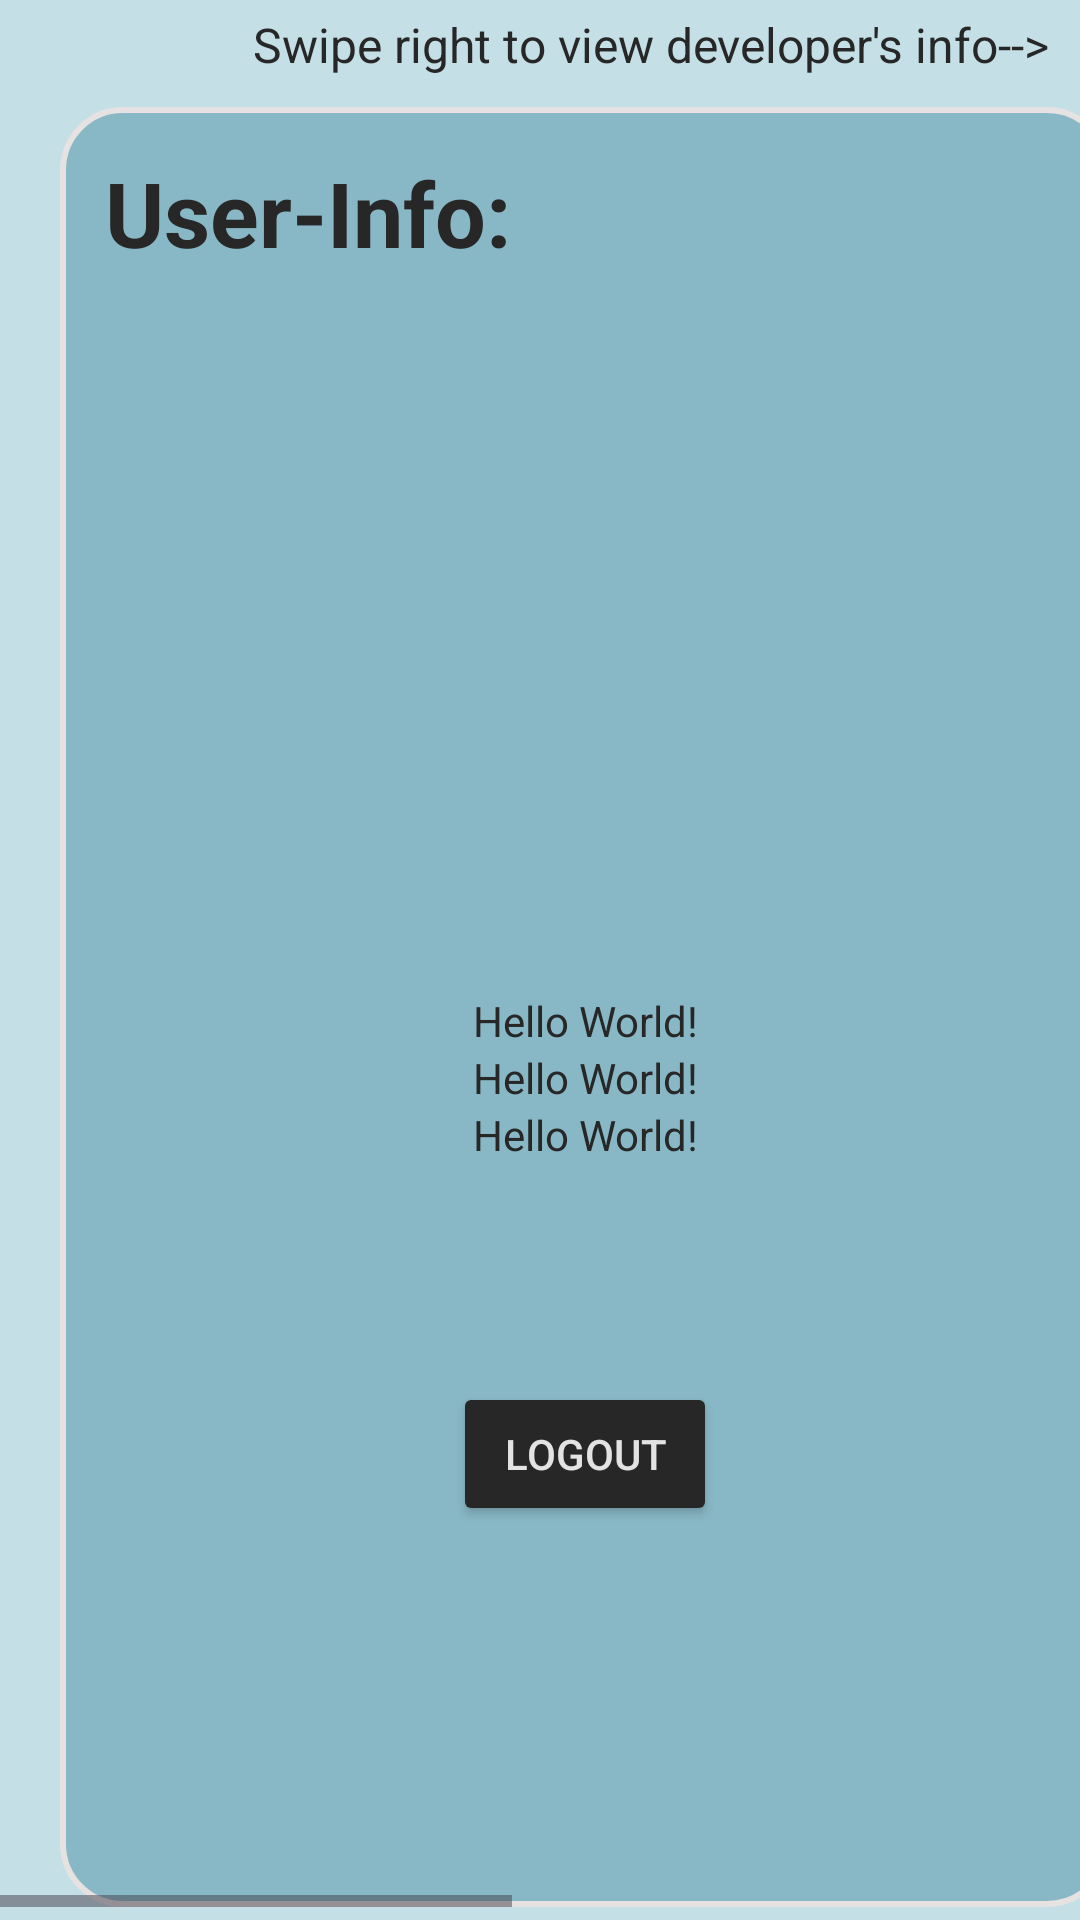

Reconstruct the res/layout file that produces this screen, plus the resources it refers to.
<!-- AndroidManifest.xml: application theme Theme.Assignment1mad -->
<!-- res/layout/activity_main.xml -->
<?xml version="1.0" encoding="utf-8"?>
<LinearLayout xmlns:android="http://schemas.android.com/apk/res/android"
    xmlns:app="http://schemas.android.com/apk/res-auto"
    xmlns:tools="http://schemas.android.com/tools"
    android:layout_width="match_parent"
    android:layout_height="match_parent"
    android:orientation="vertical"
    android:gravity="center"
    android:background="#C4DFE6"
    tools:context=".MainActivity">


    <ScrollView
        android:layout_width="match_parent"
        android:layout_height="match_parent"
        android:layout_weight="1"
        android:scrollbars="vertical">

        <LinearLayout
            android:layout_width="match_parent"
            android:layout_height="match_parent"
            android:layout_gravity="center">

            <LinearLayout
                android:layout_width="match_parent"
                android:layout_height="match_parent"
                android:orientation="vertical"
                android:gravity="center">

                


                <LinearLayout
                    android:layout_width="match_parent"
                    android:layout_height="wrap_content"
                    android:gravity="end">
                    <TextView
                        android:layout_width="wrap_content"
                        android:layout_height="wrap_content"
                        android:layout_marginEnd="10dp"
                        android:layout_marginBottom="10dp"
                        android:textColor="#272727"
                        android:textSize="16dp"
                        android:text="Swipe right to view developer's info-->"/>
                </LinearLayout>


                <HorizontalScrollView
                    android:layout_width="wrap_content"
                    android:layout_height="wrap_content"
                    android:scrollbars="horizontal"
                    android:scrollbarStyle="outsideOverlay">


                    <LinearLayout
                        android:layout_width="match_parent"
                        android:layout_height="match_parent">

                        <LinearLayout
                            android:layout_width="350dp"
                            android:layout_height="600dp"
                            android:background="@drawable/main_rounded"
                            android:layout_marginHorizontal="20dp"

                            android:orientation="vertical">

                            <LinearLayout
                                android:layout_width="match_parent"
                                android:layout_height="400dp"
                                android:orientation="vertical">


                                <TextView
                                    android:layout_width="match_parent"
                                    android:layout_height="100dp"
                                    android:paddingLeft="10dp"
                                    android:paddingTop="10dp"
                                    android:textColor="#272727"
                                    android:textStyle="bold"
                                    android:text="User-Info:"
                                    android:textSize="30sp" />

                                <LinearLayout
                                    android:layout_width="match_parent"
                                    android:layout_height="wrap_content"
                                    android:layout_marginBottom="70dp"
                                    android:gravity="center">
                                    <ImageView
                                        android:layout_width="120dp"
                                        android:layout_height="120dp"
                                        android:background="@drawable/userprofile"/>
                                </LinearLayout>

                                <TextView
                                    android:id="@+id/user_details2"
                                    android:layout_width="match_parent"
                                    android:layout_height="wrap_content"
                                    android:textColor="#272727"
                                    android:gravity="center"
                                    android:text="Hello World!" />
                                <TextView
                                    android:id="@+id/user_details3"
                                    android:layout_width="match_parent"
                                    android:layout_height="wrap_content"
                                    android:textColor="#272727"
                                    android:gravity="center"
                                    android:text="Hello World!" />
                                <TextView
                                    android:id="@+id/user_details"
                                    android:layout_width="match_parent"
                                    android:layout_height="wrap_content"
                                    android:textColor="#272727"
                                    android:gravity="center"
                                    android:text="Hello World!" />

                            </LinearLayout>

                            <LinearLayout
                                android:layout_width="match_parent"
                                android:layout_height="wrap_content"
                                android:orientation="horizontal"
                                android:layout_marginTop="20dp"
                                android:gravity="center">

                                <Button
                                    android:id="@+id/logout"
                                    android:layout_width="wrap_content"
                                    android:layout_height="wrap_content"
                                    android:backgroundTint="#272727"
                                    android:textColor="#E3E3E3"
                                    android:text="@string/logout" />

                            </LinearLayout>



                        </LinearLayout>

                        <LinearLayout
                            android:layout_width="350dp"
                            android:layout_height="600dp"
                            android:layout_marginRight="20dp"
                            android:background="@drawable/main_rounded"
                            android:orientation="vertical">

                            <LinearLayout
                                android:layout_width="match_parent"
                                android:layout_height="match_parent"
                                android:padding="20dp"
                                android:orientation="vertical">
                                <TextView
                                    android:layout_width="wrap_content"
                                    android:layout_height="wrap_content"
                                    android:textColor="#272727"
                                    android:textSize="19dp"
                                    android:layout_marginBottom="20dp"
                                    android:textStyle="bold"
                                    android:text="MAD Assignment-1 By: "/>
                                <TextView
                                    android:layout_width="wrap_content"
                                    android:layout_height="wrap_content"
                                    android:textColor="#272727"
                                    android:layout_marginBottom="10dp"
                                    android:textSize="15dp"
                                    android:text="Manjunath R (R21EF015)"/>

                                <TextView
                                    android:layout_width="wrap_content"
                                    android:layout_height="wrap_content"
                                    android:textSize="15dp"
                                    android:layout_marginBottom="10dp"
                                    android:text="Piyush Sharma (R21EF025)"
                                    android:textColor="#272727" />

                                <TextView
                                    android:layout_width="wrap_content"
                                    android:layout_height="wrap_content"
                                    android:textColor="#272727"
                                    android:textSize="15dp"
                                    android:layout_marginBottom="10dp"
                                    android:text="Mukesh M Suthar (R21EF017)"/>
                                <TextView
                                    android:layout_width="wrap_content"
                                    android:layout_height="wrap_content"
                                    android:textColor="#272727"
                                    android:textSize="15dp"
                                    android:layout_marginBottom="10dp"
                                    android:text="Arudhra Chandrasekaran (R21EF045)"/>
                            </LinearLayout>
                        </LinearLayout>
                    </LinearLayout>
                </HorizontalScrollView>
            </LinearLayout>

        </LinearLayout>


    </ScrollView>
</LinearLayout>
<!-- resources referenced by this layout -->
<resources>
  <!-- drawable main_rounded (drawable) -->
  <?xml version="1.0" encoding="utf-8"?>
  
  <shape xmlns:android="http://schemas.android.com/apk/res/android"
      android:shape="rectangle">
      <solid android:color="#88B8C5"/> 
      <corners android:radius="20dp"/> 
      <padding android:left="5dp" android:top="5dp" android:right="5dp" android:bottom="5dp"/>
      <stroke android:width="2dp" android:color="#E6E2E2"/> 
      <corners android:radius="20dp"/> 
  </shape>
  <string name="logout">logout</string>
  <style name="Theme.Assignment1mad" parent="Base.Theme.Assignment1mad" />
  <style name="Base.Theme.Assignment1mad" parent="Theme.Material3.DayNight.NoActionBar">
          
          
      </style>
</resources>
